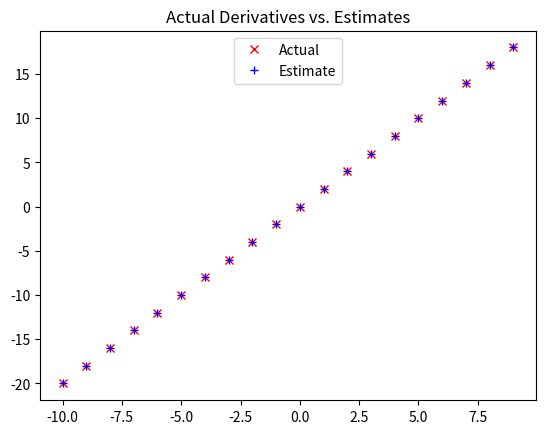

This figure's Python source:
import matplotlib.pyplot as plt


if __name__ == '__main__':

    def difference_quotient(f, x, h):
        return (f(x + h) - f(x)) / h

    def square(x):
        return x * x

    def derivative(x):
        return 2 * x

    y = []
    for x in range(-10, 10):
        y.append(derivative(x))

    y_estimate = []
    for x in range(-10, 10):
        y_estimate.append(difference_quotient(square, x, h=0.00001))

    x = range(-10, 10)
    plt.title("Actual Derivatives vs. Estimates")
    plt.plot(x, y, 'rx', label='Actual')
    plt.plot(x, y_estimate, 'b+', label='Estimate')

    plt.legend(loc=9)
    plt.show()
